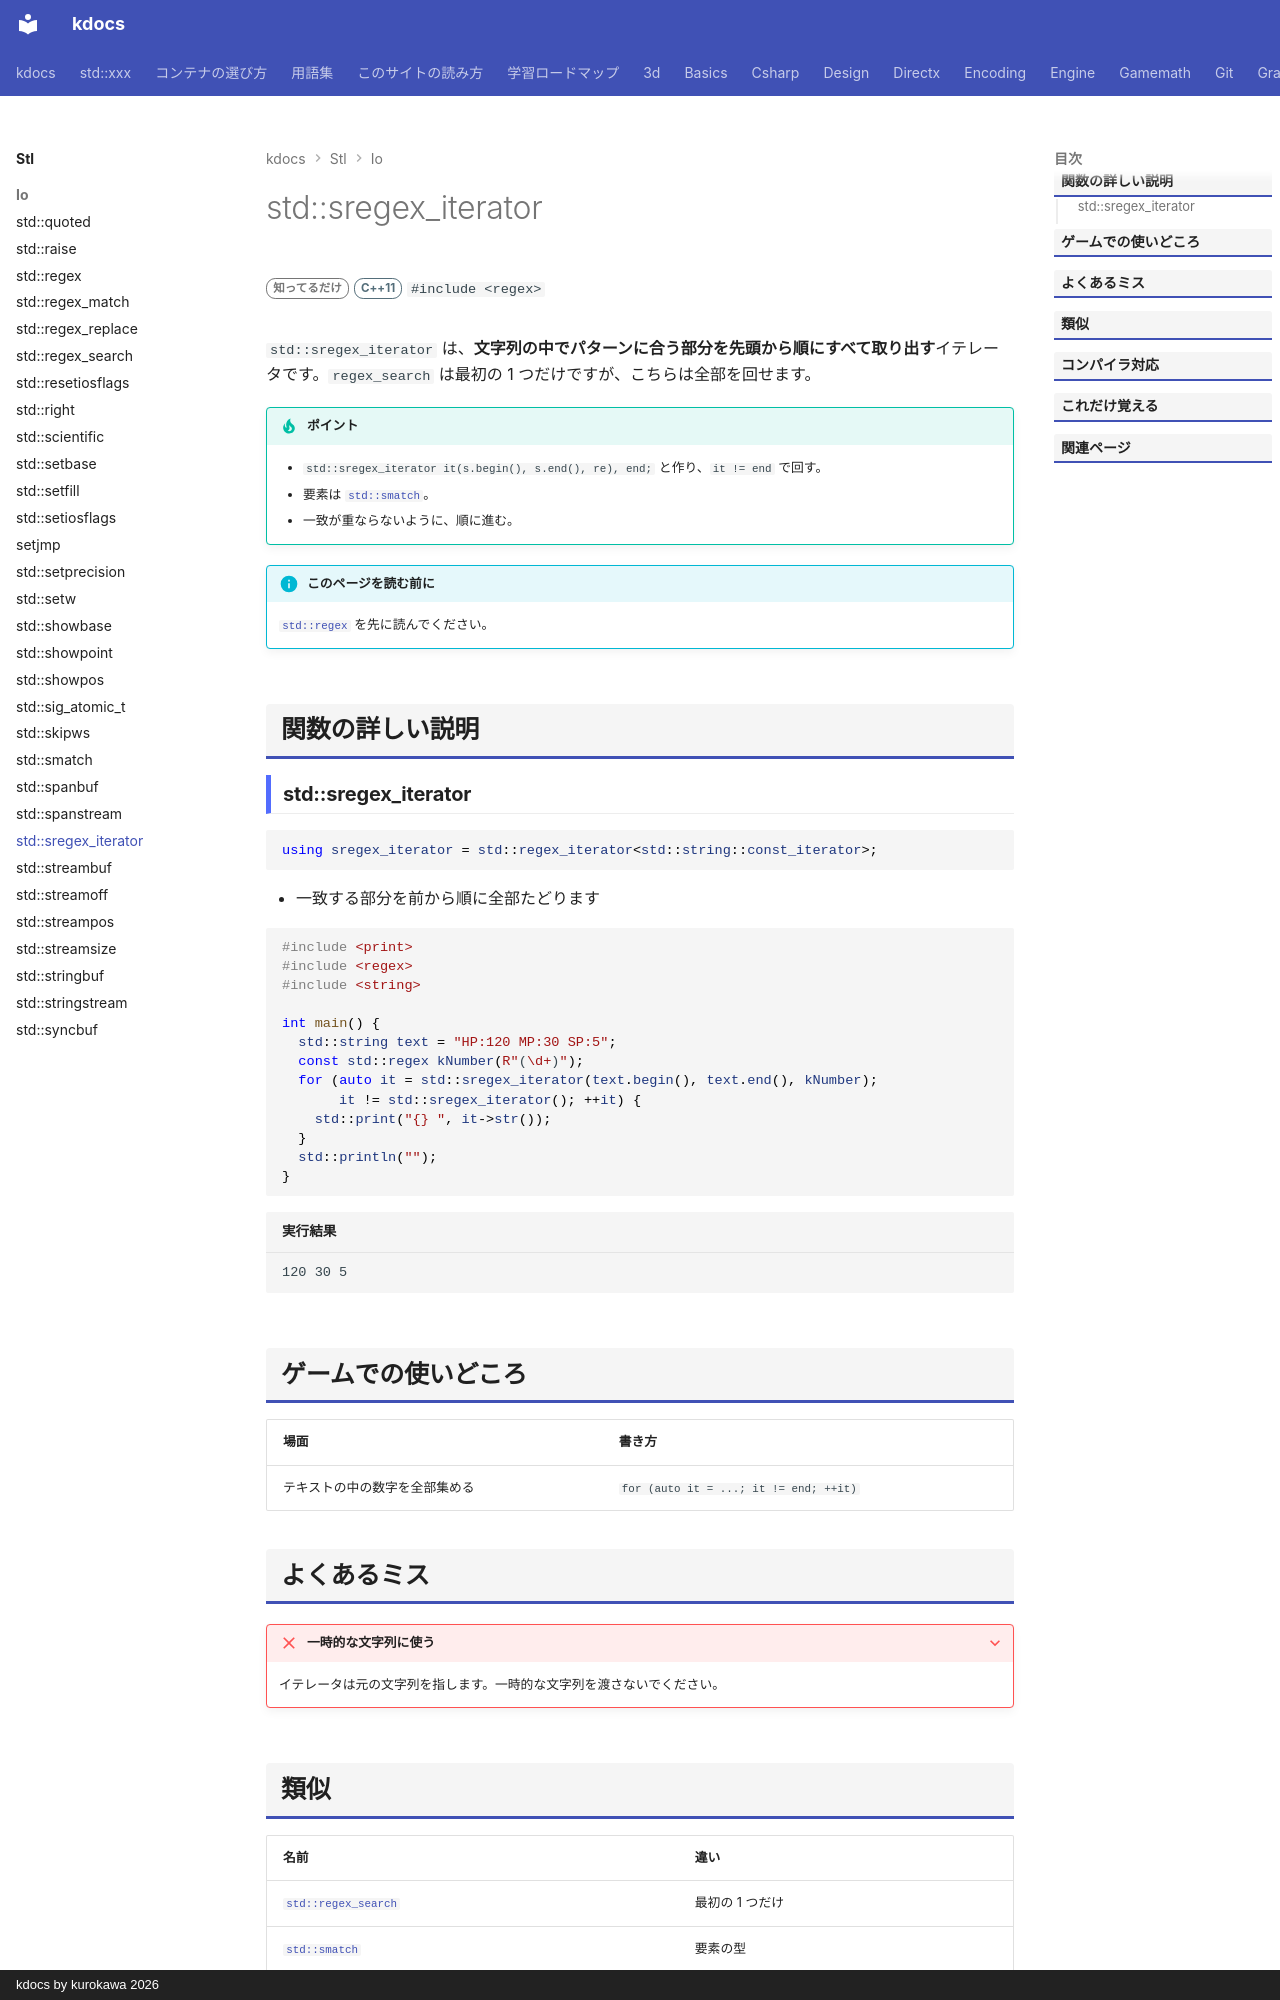

repository: qwzxdf/kdocs · page: stl/io/sregex_iterator/index.html · generator: mkdocs · copyright: kdocs by kurokawa 2026

---
title: std::sregex_iterator
summary: "パターンに合う部分を、全部順に回す。"
order: 90
tags:
  - 入出力・文字列
---

# std::sregex_iterator

<div class="page-badges" markdown>
<span class="rank rank-rare">知ってるだけ</span>
<span class="ver ver-11">C++11</span>
`#include <regex>`
</div>

`std::sregex_iterator` は、**文字列の中でパターンに合う部分を先頭から順にすべて取り出す**イテレータです。`regex_search` は最初の 1 つだけですが、こちらは全部を回せます。

!!! tip "ポイント"
    - `std::sregex_iterator it(s.begin(), s.end(), re), end;` と作り、`it != end` で回す。
    - 要素は [`std::smatch`](smatch.md)。
    - 一致が重ならないように、順に進む。

!!! info "このページを読む前に"
    [`std::regex`](regex.md) を先に読んでください。

## 関数の詳しい説明

### std::sregex_iterator {#sregex_iterator}

```cpp
using sregex_iterator = std::regex_iterator<std::string::const_iterator>;
```

- 一致する部分を前から順に全部たどります

```cpp
#include <print>
#include <regex>
#include <string>

int main() {
  std::string text = "HP:120 MP:30 SP:5";
  const std::regex kNumber(R"(\d+)");
  for (auto it = std::sregex_iterator(text.begin(), text.end(), kNumber);
       it != std::sregex_iterator(); ++it) {
    std::print("{} ", it->str());
  }
  std::println("");
}
```

```text title="実行結果"
120 30 5 
```

## ゲームでの使いどころ

| 場面 | 書き方 |
| --- | --- |
| テキストの中の数字を全部集める | `for (auto it = ...; it != end; ++it)` |
